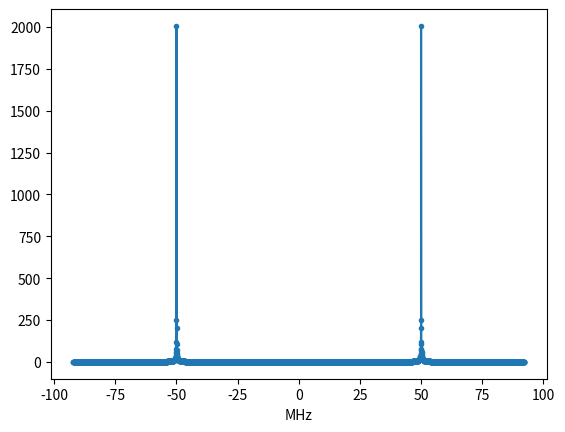

Python code for this plot:
"""
A modification of the code snippet from https://pysdr.org/content/frequency_domain.html#fft-in-python
"""

import numpy as np
import matplotlib.pyplot as plt

Fs = 184.32e6 # Hz
N = 4096 # number of points to simulate, and our FFT size
t = np.arange(0, 1.0/Fs*N, 1.0/Fs) # time span of one symbol
s = np.sin(50.0e6*2*np.pi*t) # signal @50MHz
S = np.fft.fftshift(np.fft.fft(s))
S_mag = np.abs(S)
f = np.arange(Fs/-2, Fs/2, Fs/N)
plt.figure(0)
plt.plot(f/1.0e6, S_mag,'.-')
plt.xlabel("MHz")
plt.show()